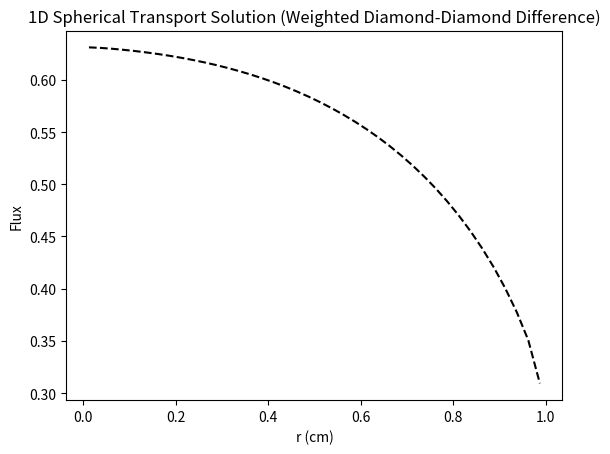

This chart was generated by the following Python code:
# -*- coding: utf-8 -*-
"""
Created on Thu Jan 18 11:16:48 2024

@author: c.woodsford.9788
"""

import numpy as np
import matplotlib.pyplot as plt



# mesh class
class Mesh:
    def __init__(self, matIDs, R, I_reg):
        # number of cells and regions 
        self.I = np.sum(I_reg)
        N_reg = len(matIDs)
        
        # add origin
        self.R = np.insert(R,0,0.)
        
        # cell widths and centers
        self.dr = np.array([])
        for nr in range(N_reg):
            dr_reg = (self.R[nr+1] - self.R[nr])/I_reg[nr]
            self.dr = np.concatenate((self.dr, np.repeat(dr_reg, I_reg[nr])))
        self.r = np.cumsum(self.dr) - self.dr/2
        
        # cell areas and volumes
        self.A = 4*np.pi*(self.r + self.dr/2)**2
        self.A = np.insert(self.A,0,0.)
        self.V = 4*np.pi/3*((self.r + self.dr/2)**3 - (self.r - self.dr/2)**3)
        
        # material ID
        self.matID = np.array([], dtype=int)
        for nr in range(N_reg):
            self.matID = np.concatenate((self.matID, np.repeat(matIDs[nr],\
                                                               I_reg[nr])))
   
                

# quadrature class
class Quad:
    def __init__(self, N_dir):
        # number of directions
        self.N_dir = N_dir
        N_cells = int(N_dir/2)
        
        # mu-cell midpoints
        mu_half = np.linspace(-1.,1.,N_cells+1)
        mu = 0.5*(mu_half[:-1] + mu_half[1:])
        
        # local Gauss S2 quadrature
        self.w = (1./N_cells)*np.ones((N_cells,2))
        self.mu = np.zeros((N_cells,2))
        self.mu[:,0] = self.w[:,0]*(-1./np.sqrt(3.)) + mu[:]
        self.mu[:,1] = self.w[:,1]*(1./np.sqrt(3.)) + mu[:]
        
        # quadrature set
        self.mu = self.mu.flatten()
        self.w = self.w.flatten()
        
        # mu-cell boundaries and alpha
        self.mu_half = np.linspace(-1.,1.,self.N_dir+1)
        self.alpha = np.zeros(self.N_dir+1)
        for nd in range(N_dir):
            self.alpha[nd+1] = self.alpha[nd] - 2*self.mu[nd]*self.w[nd]
        
        # beta
        self.beta = np.zeros(N_dir)
        for nd in range(N_dir):
            self.beta[nd] = (self.mu[nd] - self.mu_half[nd])/\
                            (self.mu_half[nd+1] - self.mu_half[nd])
    
  
    
# solver class    
class Solve:
    def __init__(self, R, I_reg, N_dir, bc, matprops):
        nmats = len(matprops["sigt"])
        matIDs = np.arange(nmats)
        
        # initialization
        self.mesh = Mesh(matIDs, R, I_reg)
        self.quad = Quad(N_dir)
        self.bc = bc
        self.matprops = matprops
        
        
    # solver 
    def solve(self):
        # boundary flux 
        self.psi_bound = np.zeros(self.quad.N_dir)
        self.psi_bound[:int(self.quad.N_dir/2)] = self.bc["value"]/2.         
        
        # initial guess
        Phi_0, Phi_m1 = np.zeros(self.mesh.I), np.zeros(self.mesh.I)
        
        # source iteration
        err, tol = 1, 1e-6
        it = 0
        print("\nIteration :: Error")
        while (err > tol):
            it += 1
            # scalar flux iterate
            Phi_1 = np.zeros(self.mesh.I)
            
            # starting direction sweep
            self.psi_0, psi_mu = self.start(Phi_0)
            
            # sweeps
            for nd in range(self.quad.N_dir):
                Phi_1, psi_mu = self.sweep(nd, psi_mu, Phi_0, Phi_1)
                
            # calculate error
            if (it == 1):
                err = 1
            else:
                delta = np.sqrt(np.sum(((Phi_1 - Phi_0)/Phi_1)**2))
                rho = np.sum(np.abs(Phi_1 - Phi_0))/np.sum(np.abs(Phi_0 - Phi_m1))
                err = delta/np.abs(1 - rho)
            print(str(it)+" :: "+str(err))
            
            # next iteration
            Phi_m1 = Phi_0
            Phi_0 = Phi_1
            
        # converged solution
        self.Phi = Phi_0
        
        # balance parameter
        bal = self.balance()
        print("Balance: "+str(bal))
            
                
    # starting direction
    def start(self, Phi):
        # starting direction ingoing flux
        mu0, mu1 = self.quad.mu[0], self.quad.mu[1]
        psi_x = self.psi_bound[0]*(mu1 + 1)/(mu1 - mu0) - \
                self.psi_bound[1]*(mu0 + 1)/(mu1 - mu0)
            
        # starting direction sweep
        psi_mu = np.zeros(self.mesh.I) 
        for iel in range(self.mesh.I-1,-1,-1):
            # cell properties
            dr    = self.mesh.dr[iel]
            matID = self.mesh.matID[iel]
            sigt  = self.matprops["sigt"][matID]
            sigs  = self.matprops["sigs"][matID]
            q     = self.matprops["q"][matID]
            
            # calculate cell-average angular flux
            psi_mu[iel] = psi_x + (sigs*Phi[iel] + q)*dr/4
            psi_mu[iel] /= (1 + sigt*dr/2)
            
            # update ingoing flux
            psi_x = 2*psi_mu[iel] - psi_x
            
        # return origin and starting direction angular flux
        psi_0 = psi_x
        return psi_0, psi_mu
        
    
    # sweep function
    def sweep(self, nd, psi_mu, Phi_0, Phi_1):
        # direction quantities
        mu      = self.quad.mu[nd]
        w       = self.quad.w[nd]
        alpha   = self.quad.alpha[nd:nd+2]
        beta    = self.quad.beta[nd]
        
        # negative-mu sweeps
        if (mu < 0):
            # angular flux at boundary
            psi_x = self.psi_bound[nd]
            # sweep order
            start = self.mesh.I-1
            stop = -1
            inc = -1
            
        # positive-mu sweeps
        if (mu > 0):
            # angular flux at origin
            psi_x = self.psi_0
            # sweep order
            start = 0
            stop = self.mesh.I
            inc = 1
        
        # sweep
        for iel in range(start, stop, inc):
            # cell properties
            A     = self.mesh.A[iel:iel+2]
            if (mu < 0):
                A_out = A[0]
            if (mu > 0):
                A_out = A[1]
            V     = self.mesh.V[iel]
            matID = self.mesh.matID[iel]
            sigt  = self.matprops["sigt"][matID]
            sigs  = self.matprops["sigs"][matID]
            q     = self.matprops["q"][matID]
            
            # calculate cell-average angular flux
            psi = (sigs*Phi_0[iel] + q)/2*V + np.abs(mu)*(A[1] + A[0])*psi_x \
                + (A[1] - A[0])/(2*w)*(alpha[1]*(1/beta - 1) + alpha[0])*psi_mu[iel]
            psi /= (2*np.abs(mu)*A_out + alpha[1]*(A[1] - A[0])/(2*beta*w) + sigt*V)
            
            # add flux contribution
            Phi_1[iel] += psi*w
            
            # update ingoing fluxes
            psi_x = 2*psi - psi_x
            psi_mu[iel] = (psi - (1-beta)*psi_mu[iel])/beta
        
        # positive-mu sweep
        if (mu > 0):
            # boundary flux
            self.psi_bound[nd] = psi_x
             
        # return angular fluxes
        return Phi_1, psi_mu
    
    
    # calculate balance parameter
    def balance(self):
        # source and absorption
        source, absorp = 0, 0
        for iel in range(self.mesh.I):
            # cell properties
            V     = self.mesh.V[iel]
            matID = self.mesh.matID[iel]
            sigt  = self.matprops["sigt"][matID]
            sigs  = self.matprops["sigs"][matID]
            q     = self.matprops["q"][matID]
            # source and absorption rates
            source += q*V
            absorp += (sigt - sigs)*self.Phi[iel]*V
        # leakage
        leak = np.sum(self.quad.mu*self.psi_bound*self.quad.w)*self.mesh.A[-1]
        # balance parameter
        bal = np.abs(source - (absorp + leak)) / source
        return bal
    
    
    # plot solution
    def plot(self):
        plt.figure(1)
        plt.plot(self.mesh.r, self.Phi, 'k--')
        plt.xlabel("r (cm)")
        plt.ylabel("Flux")
        plt.title("1D Spherical Transport Solution (Weighted Diamond-Diamond Difference)")
        
        
    
R = np.array([1.])
I_reg = np.array([40])
N_dir = 8 

bc = {"type":"source","value":0.}

matprops = {"sigt":np.array([1.0]),
            "sigs":np.array([0.0]),
               "q":np.array([1.0])}

sol = Solve(R, I_reg, N_dir, bc, matprops)
sol.solve()
sol.plot()